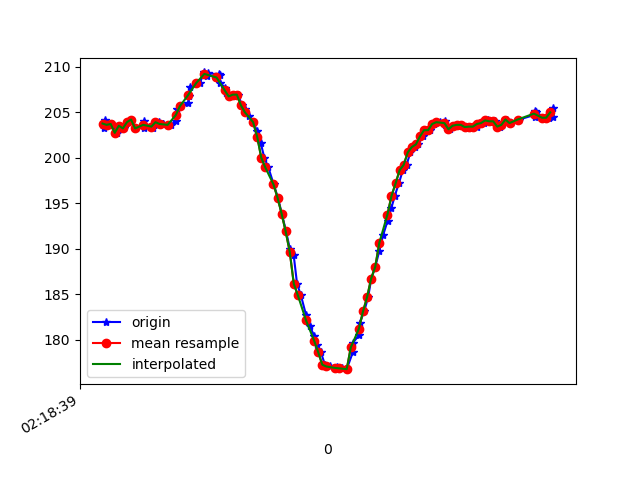

Source data for this figure (header and first rows):
1617761919986, 457556678723590, 203.32031, -271.58203, -69.72656
1617761919992, 457556697860447, 204.2, -273.2, -70.9
1617761920008, 457556716905741, 203.6, -273.2, -71.48
1617761920026, 457556735828949, 203.7, -272.9, -70.9
1617761920049, 457556754965807, 202.7, -273.2, -71.48
1617761920068, 457556774041622, 203.5, -272.9, -70.8
1617761920086, 457556793147958, 203.2, -271.9, -70.7
1617761920107, 457556812254294, 203.9, -272.2, -70.51
1617761920121, 457556831299588, 204.2, -272, -71.09
1617761920146, 457556850497488, 203.2, -272.6, -70.8
1617761920183, 457556869481739, 204, -272.8, -70.31
1617761920186, 457556889290065, 203.2, -272.5, -70.12
1617761920224, 457556908213274, 203.6, -272.7, -70.7
1617761920227, 457556927167003, 203.2, -272.1, -69.82
1617761920256, 457556946578553, 203.9, -272.5, -70.7
1617761920276, 457556965745932, 203.7, -272, -70.51
1617761920279, 457556985218523, 203.7, -271.8, -69.73
1617761920315, 457557004141732, 203.6, -270.7, -68.75
1617761920341, 457557023248068, 204, -270.2, -69.14
1617761920344, 457557042476489, 205.4, -267.9, -69.14
1617761920365, 457557061460740, 205.7, -265.3, -68.95
1617761920402, 457557081085939, 206.1, -261.1, -66.89
1617761920406, 457557100222796, 206.7, -257, -65.14
1617761920411, 457557119573303, 207.8, -253, -63.87
1617761920457, 457557138893288, 208.2, -248.4, -61.04
1617761920481, 457557158121710, 209.4, -243.9, -57.52
1617761920492, 457557177441695, 209, -239.6, -52.93
1617761920496, 457557196944808, 209.3, -235, -49.51
1617761920553, 457557216325836, 209.2, -231.2, -44.04
1617761920555, 457557235401651, 209.1, -227.8, -37.4
1617761920558, 457557254569030, 208.2, -225.6, -30.66
1617761920583, 457557274011101, 207.7, -224.8, -23.34
1617761920587, 457557293361607, 207.1, -224.6, -16.8
1617761920619, 457557312467944, 206.7, -225.9, -12.6
1617761920627, 457557331971057, 206.9, -225.6, -11.33
1617761920648, 457557351107914, 206.9, -225.4, -11.33
1617761920664, 457557370244772, 205.8, -225.5, -12.6
1617761920680, 457557389473193, 205.4, -226, -13.28
1617761920699, 457557408640572, 204.6, -225.7, -14.16
1617761920720, 457557428540462, 203.9, -225.2, -14.06
1617761920740, 457557446944808, 202.9, -225.1, -14.45
1617761920757, 457557466539485, 201.7, -224.6, -14.06
1617761920775, 457557485737386, 200.0, -224.3, -13.67
1617761920795, 457557504904764, 198.9, -224, -12.7
1617761920821, 457557524194228, 197.1, -224.2, -11.62
1617761920842, 457557543453171, 195.6, -223.9, -11.72
1617761920861, 457557562193252, 193.8, -223.5, -12.01
1617761920882, 457557581238545, 191.9, -223.4, -13.77
1617761920901, 457557600344882, 189.9, -222.8, -16.11
1617761920919, 457557619603824, 189.4, -222.6, -19.04
1617761920936, 457557638771203, 186.1, -222.7, -22.75
1617761920955, 457557657663890, 184.9, -222.7, -27.93
1617761920980, 457557676709184, 182.7, -224.1, -31.05
1617761920998, 457557699111821, 181.5, -225.2, -34.67
1617761921021, 457557718675977, 180.4, -227.1, -39.84
1617761921035, 457557738026483, 179.4, -228.6, -41.8
1617761921053, 457557756797085, 178.6, -230.3, -45.41
1617761921073, 457557776391762, 177.2, -230.5, -45.7
1617761921098, 457557795742269, 177.1, -231.5, -47.17
1617761921120, 457557814879127, 176.9, -232.1, -48.54
1617761921134, 457557834534846, 177, -234, -50.59
... 55 more rows
